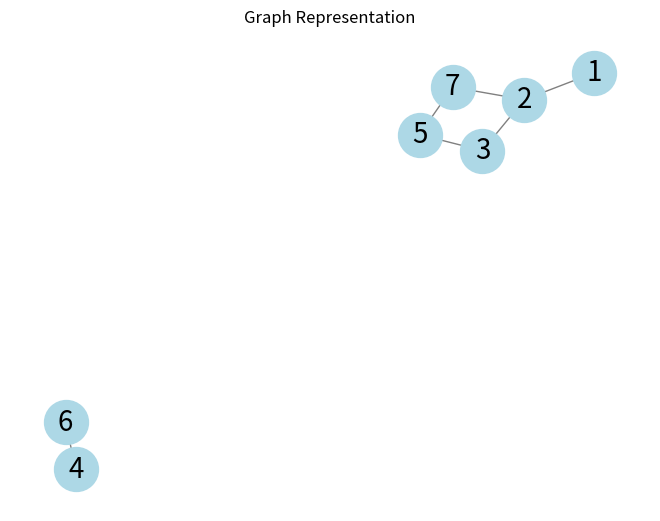

This figure's Python source:
class Graph:
    def __init__(self):
        from collections import defaultdict
        self.adj_list=defaultdict(list)

    def add_vertex(self,vertex):
        if vertex not in self.adj_list:
            self.adj_list[vertex]=[]

    def add_edge(self,from_vertex,to_vertex):
        if from_vertex in self.adj_list and to_vertex in self.adj_list:
            self.adj_list[from_vertex].append(to_vertex)
            self.adj_list[to_vertex].append(from_vertex)


    def bfs(self,start_vertex):
        visited=set()
        queue=[start_vertex]
        visited.add(start_vertex)
        while queue:
            vertex=queue.pop(0)
            print(vertex,end=" ")
            for neighbor in self.adj_list[vertex]:
                if neighbor not in visited:
                    queue.append(neighbor)
                    visited.add(neighbor)

    def dfs(self,start_vertex):
        visited=set()
        stack=[start_vertex]
        while stack:
            vertex=stack.pop()
            if vertex not in visited:
                print(vertex,end=" ")
                visited.add(vertex)
                for neighbor in self.adj_list[vertex]:
                    if neighbor not  in visited:
                        stack.append(neighbor)


#Graph creation
graph=Graph()
graph.add_vertex("1")
graph.add_vertex("2")
graph.add_vertex("3")
graph.add_vertex("4")
graph.add_vertex("5")
graph.add_vertex("6")
graph.add_vertex("7")

graph.add_edge("1","2")
graph.add_edge("3","2")
graph.add_edge("2","7")
graph.add_edge("3","5")
graph.add_edge("7","5")
graph.add_edge("4","6")



print(graph.adj_list)
print()
print("BFS->")
graph.bfs("1")
print("\n")
print("DFS->")
graph.dfs("1")



import networkx as nx
import matplotlib.pyplot as plt
# Visualize the graph using networkx and matplotlib
G = nx.Graph()
G.add_nodes_from(graph.adj_list.keys())
for vertex, neighbors in graph.adj_list.items():
    for neighbor in neighbors:
        G.add_edge(vertex, neighbor)

pos = nx.spring_layout(G)
nx.draw(G, pos, with_labels=True, node_size=1000, font_size=20, font_color='black', node_color='lightblue', edge_color='gray')

plt.title("Graph Representation")
plt.show()
